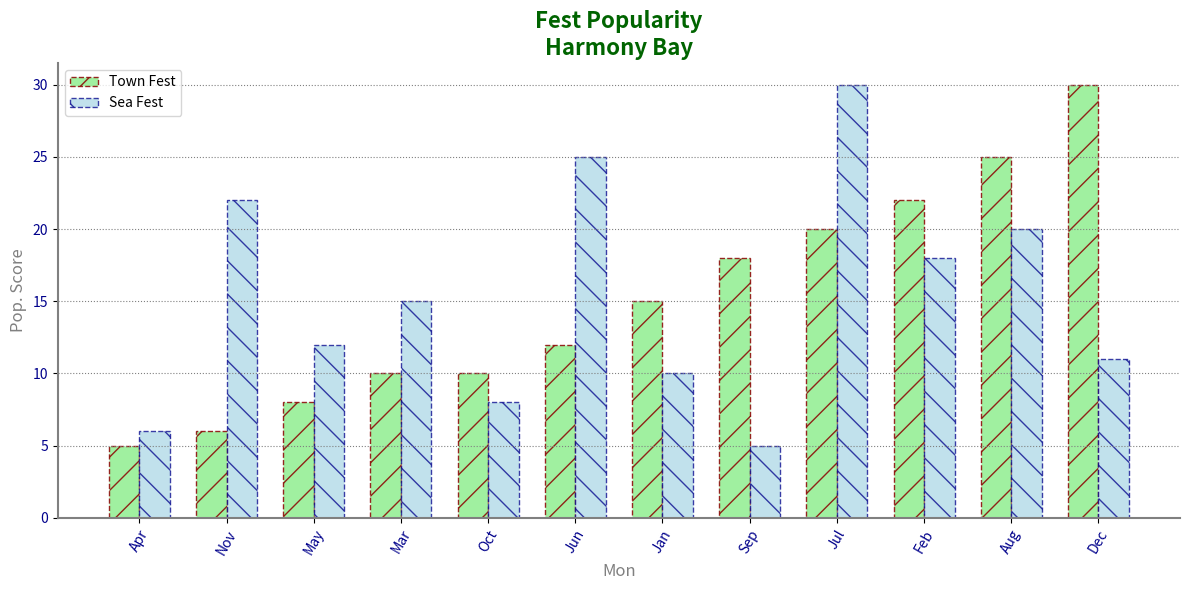

The matplotlib source for this figure:
import numpy as np
import matplotlib.pyplot as plt

months = np.arange(1, 13)
popularity_scores_festival1 = np.array([15, 22, 10, 5, 8, 12, 20, 25, 18, 10, 6, 30])
popularity_scores_festival2 = np.array([10, 18, 15, 6, 12, 25, 30, 20, 5, 8, 22, 11])

sorted_indices_festival1 = np.argsort(popularity_scores_festival1)
sorted_scores_festival1 = popularity_scores_festival1[sorted_indices_festival1]
sorted_indices_festival2 = np.argsort(popularity_scores_festival2)
sorted_scores_festival2 = popularity_scores_festival2[sorted_indices_festival1]

sorted_month_labels = ['Jan', 'Feb', 'Mar', 'Apr', 'May', 'Jun', 'Jul', 'Aug', 'Sep', 'Oct', 'Nov', 'Dec']
sorted_month_labels = [sorted_month_labels[i] for i in sorted_indices_festival1]

plt.figure(figsize=(12, 6))
bar_width = 0.35
indices = np.arange(len(sorted_month_labels))

plt.bar(indices, sorted_scores_festival1, bar_width, label='Town Fest', color='lightgreen', edgecolor='darkred', alpha=0.85, linestyle='--', hatch='/')
plt.bar(indices + bar_width, sorted_scores_festival2, bar_width, label='Sea Fest', color='lightblue', edgecolor='darkblue', alpha=0.75, linestyle='--', hatch='\\')

plt.title("Fest Popularity\nHarmony Bay", fontsize=16, fontweight='bold', style='italic', color='darkgreen')
plt.xlabel("Mon", fontsize=12, fontweight='light', color='grey')
plt.ylabel("Pop. Score", fontsize=12, fontweight='light', color='grey')
plt.xticks(indices + bar_width / 2, sorted_month_labels, rotation=60, fontsize=10, fontweight='medium', color='darkblue')
plt.yticks(fontsize=10, fontweight='medium', color='darkblue')
plt.grid(axis='y', color='grey', linestyle=':', linewidth=0.8)

plt.legend()
plt.gca().spines['top'].set_visible(False)
plt.gca().spines['right'].set_visible(False)
plt.gca().spines['bottom'].set_color('grey')
plt.gca().spines['left'].set_color('grey')
plt.gca().spines['bottom'].set_linewidth(1.5)
plt.gca().spines['left'].set_linewidth(1.5)

plt.tight_layout()
plt.show()
